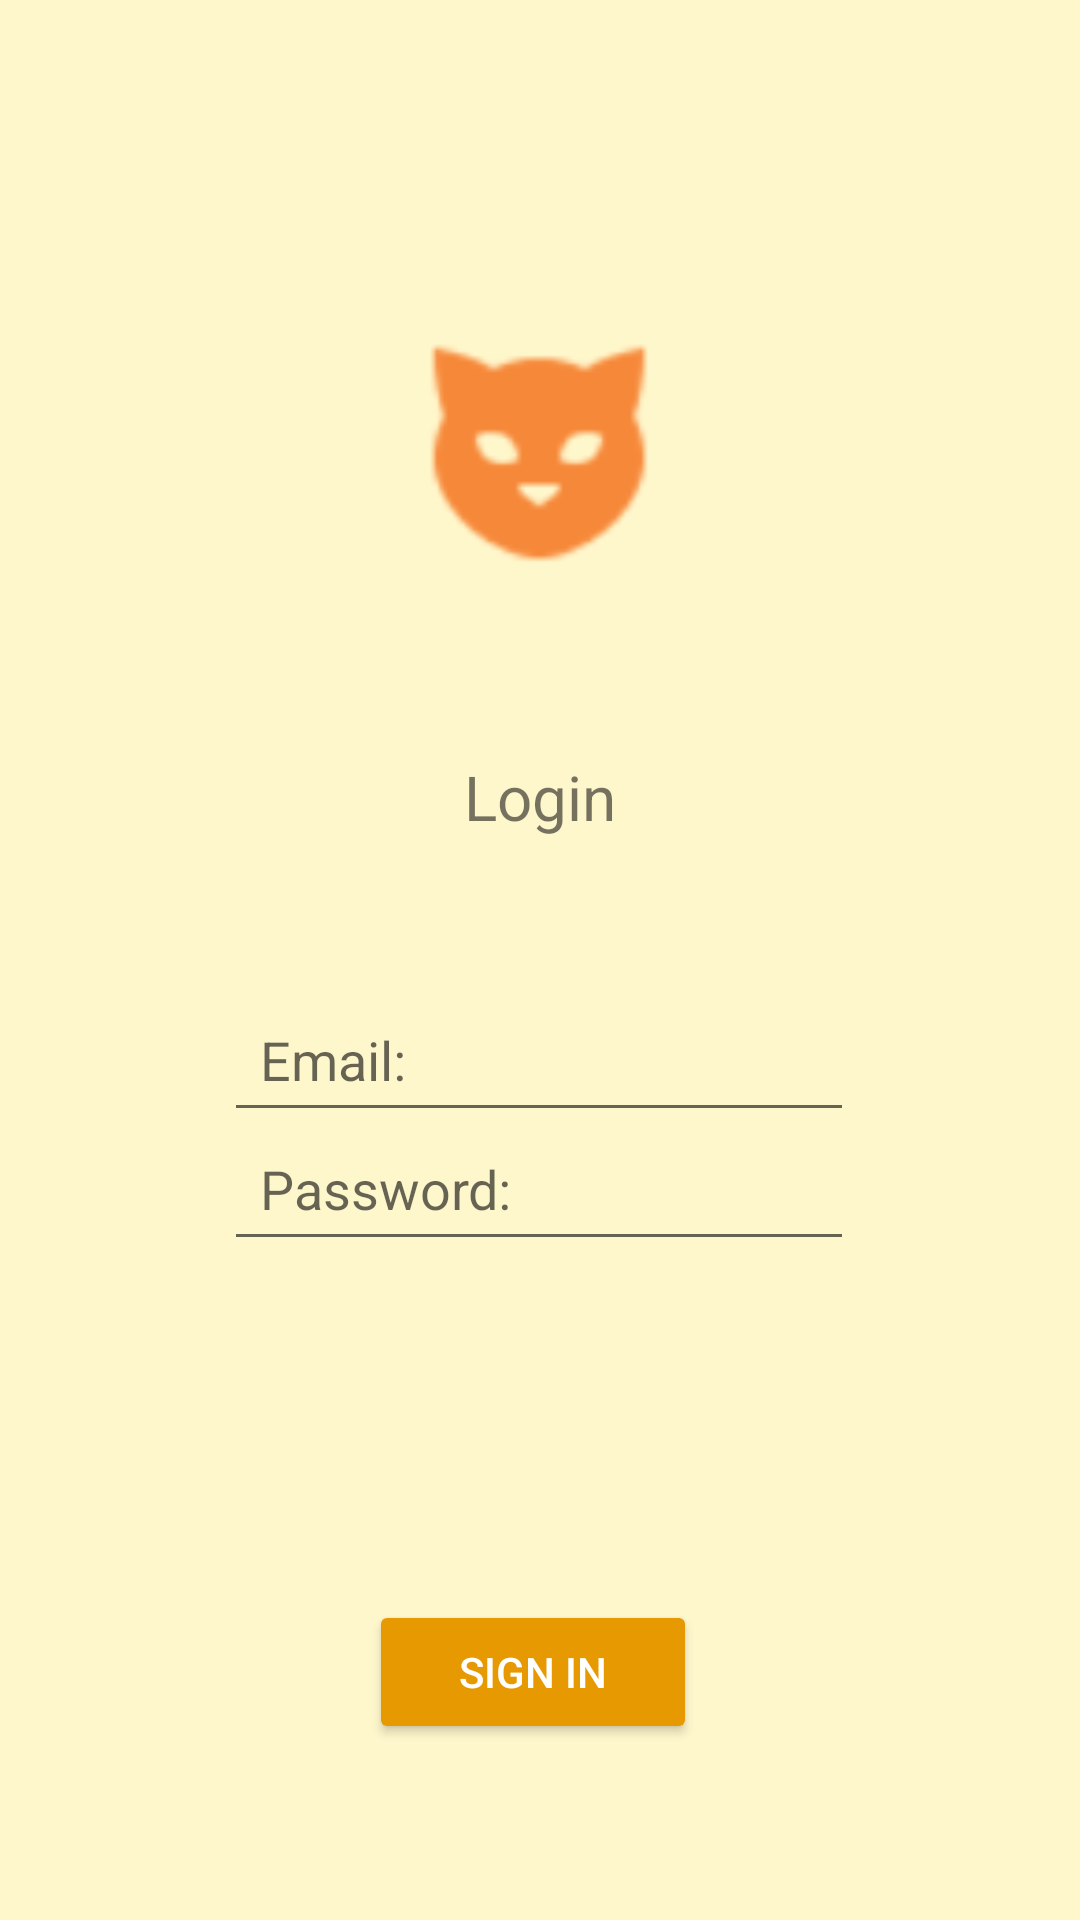

Android layout source for this screen:
<!-- AndroidManifest.xml: application theme Theme.Exercise1_20160140034_B -->
<!-- res/layout/activity_main.xml -->
<?xml version="1.0" encoding="utf-8"?>
<androidx.constraintlayout.widget.ConstraintLayout xmlns:android="http://schemas.android.com/apk/res/android"
    xmlns:app="http://schemas.android.com/apk/res-auto"
    xmlns:tools="http://schemas.android.com/tools"
    android:layout_width="match_parent"
    android:layout_height="match_parent"
    android:background="@color/colorbg"
    tools:context=".MainActivity">

    <ImageView
        android:id="@+id/imageView"
        android:layout_width="88dp"
        android:layout_height="84dp"
        android:layout_marginStart="16dp"
        android:layout_marginLeft="16dp"
        android:layout_marginEnd="16dp"
        android:layout_marginRight="16dp"
        app:layout_constraintBottom_toBottomOf="parent"
        app:layout_constraintEnd_toEndOf="parent"
        app:layout_constraintHorizontal_bias="0.498"
        app:layout_constraintStart_toStartOf="parent"
        app:layout_constraintTop_toTopOf="parent"
        app:layout_constraintVertical_bias="0.196"
        app:srcCompat="@drawable/icons8_cat_head_48px" />

    <EditText
        android:id="@+id/edEmail"
        android:layout_width="wrap_content"
        android:layout_height="wrap_content"
        android:layout_marginStart="16dp"
        android:layout_marginLeft="16dp"
        android:layout_marginEnd="16dp"
        android:layout_marginRight="16dp"
        android:ems="10"
        android:hint="@string/tEmail"
        android:inputType="textPersonName"
        android:padding="12dp"
        app:layout_constraintBottom_toBottomOf="parent"
        app:layout_constraintEnd_toEndOf="parent"
        app:layout_constraintHorizontal_bias="0.497"
        app:layout_constraintStart_toStartOf="parent"
        app:layout_constraintTop_toTopOf="parent"
        app:layout_constraintVertical_bias="0.556" />

    <EditText
        android:id="@+id/edPassword"
        android:layout_width="wrap_content"
        android:layout_height="wrap_content"
        android:layout_marginStart="16dp"
        android:layout_marginLeft="16dp"
        android:layout_marginEnd="16dp"
        android:layout_marginRight="16dp"
        android:ems="10"
        android:hint="@string/tPassword"
        android:inputType="textPassword"
        android:padding="12dp"
        app:layout_constraintBottom_toBottomOf="parent"
        app:layout_constraintEnd_toEndOf="parent"
        app:layout_constraintHorizontal_bias="0.497"
        app:layout_constraintStart_toStartOf="parent"
        app:layout_constraintTop_toTopOf="parent"
        app:layout_constraintVertical_bias="0.629" />

    <Button
        android:id="@+id/btSignin"
        android:layout_width="wrap_content"
        android:layout_height="wrap_content"
        android:layout_marginStart="16dp"
        android:layout_marginLeft="16dp"
        android:layout_marginEnd="16dp"
        android:layout_marginRight="16dp"
        android:paddingLeft="30dp"
        android:paddingRight="30dp"
        android:text="@string/bsignin"
        android:textColor="#ffffff"
        app:backgroundTint="@color/cbut"
        app:layout_constraintBottom_toBottomOf="parent"
        app:layout_constraintEnd_toEndOf="parent"
        app:layout_constraintHorizontal_bias="0.49"
        app:layout_constraintStart_toStartOf="parent"
        app:layout_constraintTop_toTopOf="parent"
        app:layout_constraintVertical_bias="0.901" />

    <TextView
        android:id="@+id/textView"
        android:layout_width="wrap_content"
        android:layout_height="wrap_content"
        android:text="Login"
        android:textSize="10pt"
        app:layout_constraintBottom_toBottomOf="parent"
        app:layout_constraintEnd_toEndOf="parent"
        app:layout_constraintStart_toStartOf="parent"
        app:layout_constraintTop_toTopOf="parent"
        app:layout_constraintVertical_bias="0.411" />
</androidx.constraintlayout.widget.ConstraintLayout>
<!-- resources referenced by this layout -->
<resources>
  <color name="cbut">#E69900</color>
  <color name="colorbg">#FFF7CC</color>
  <!-- drawable icons8_cat_head_48px: png bitmap (drawable, 3806 bytes) -->
  <string name="bsignin">Sign In</string>
  <string name="tEmail">Email: </string>
  <string name="tPassword">Password: </string>
  <style name="Theme.Exercise1_20160140034_B" parent="Theme.MaterialComponents.DayNight.DarkActionBar">
          
          <item name="colorPrimary">@color/purple_500</item>
          <item name="colorPrimaryVariant">@color/purple_700</item>
          <item name="colorOnPrimary">@color/white</item>
          
          <item name="colorSecondary">@color/teal_200</item>
          <item name="colorSecondaryVariant">@color/teal_700</item>
          <item name="colorOnSecondary">@color/black</item>
          
          <item name="android:statusBarColor" tools:targetApi="l">?attr/colorPrimaryVariant</item>
          
      </style>
  <color name="purple_500">#FF6200EE</color>
  <color name="purple_700">#FF3700B3</color>
  <color name="white">#FFFFFFFF</color>
  <color name="teal_200">#FF03DAC5</color>
  <color name="teal_700">#FF018786</color>
  <color name="black">#FF000000</color>
</resources>
